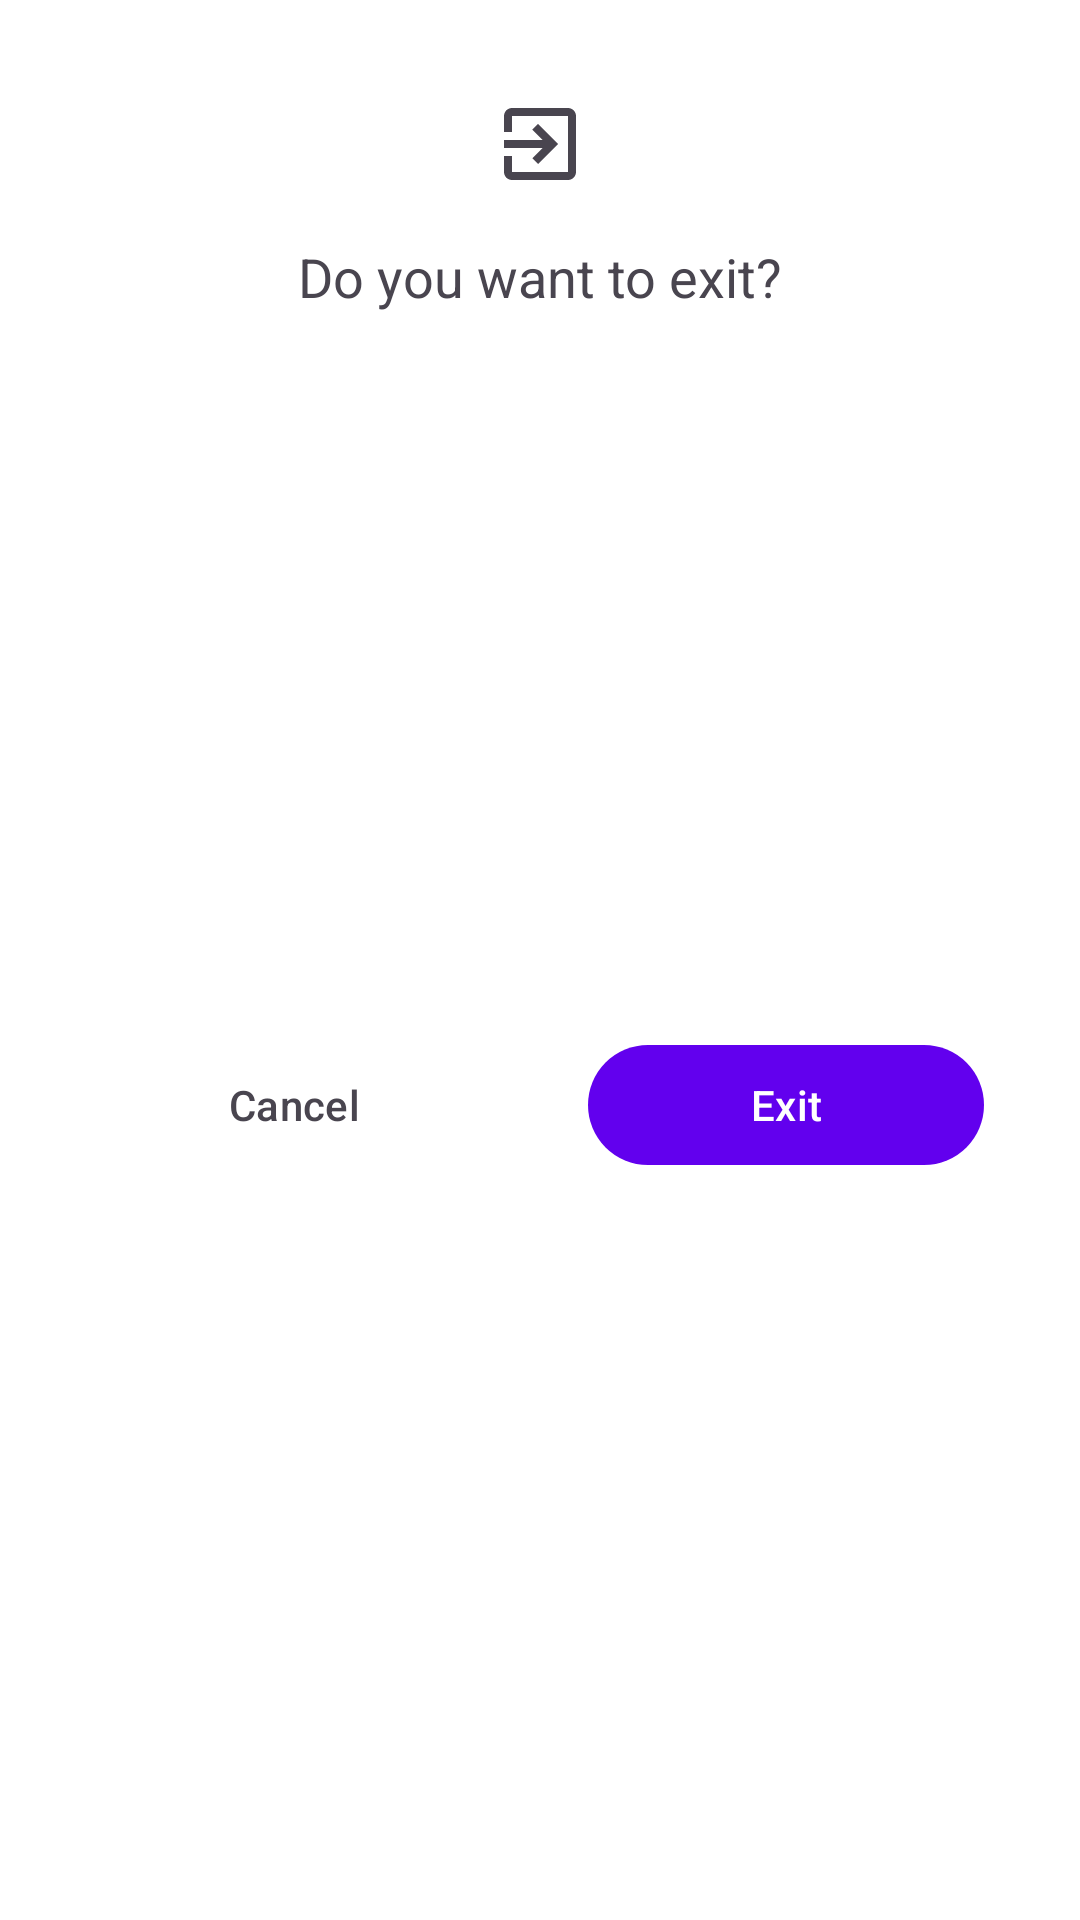

This screen was rendered from an Android layout file. Write that file and the resources it references.
<!-- AndroidManifest.xml: application theme Theme.CameraXSample -->
<!-- res/layout/dialog_exit.xml -->
<?xml version="1.0" encoding="utf-8"?>
<layout xmlns:android="http://schemas.android.com/apk/res/android"
    xmlns:app="http://schemas.android.com/apk/res-auto"
    xmlns:tools="http://schemas.android.com/tools">

    <androidx.constraintlayout.widget.ConstraintLayout
        android:layout_width="match_parent"
        android:layout_height="wrap_content"
        android:background="?attr/colorOnPrimary"
        tools:context=".ui.dialogs.DialogExit">

        <com.google.android.material.imageview.ShapeableImageView
            android:id="@+id/siv_image_Exit"
            android:layout_width="wrap_content"
            android:layout_height="wrap_content"
            android:layout_marginStart="24dp"
            android:layout_marginTop="32dp"
            android:layout_marginEnd="24dp"
            android:src="@drawable/ic_exit"
            app:layout_constraintEnd_toEndOf="parent"
            app:layout_constraintStart_toStartOf="parent"
            app:layout_constraintTop_toTopOf="parent" />

        <com.google.android.material.textview.MaterialTextView
            android:id="@+id/tv_title_Exit"
            android:layout_width="wrap_content"
            android:layout_height="wrap_content"
            android:layout_marginTop="16dp"
            android:text="@string/exit_message"
            android:textAppearance="@style/TextAppearance.AppCompat.Medium"
            app:layout_constraintEnd_toEndOf="@+id/siv_image_Exit"
            app:layout_constraintStart_toStartOf="@+id/siv_image_Exit"
            app:layout_constraintTop_toBottomOf="@+id/siv_image_Exit" />

        <com.google.android.material.button.MaterialButton
            android:id="@+id/mb_exit_Exit"
            android:layout_width="0dp"
            android:layout_height="wrap_content"
            android:layout_marginStart="16dp"
            android:layout_marginTop="24dp"
            android:layout_marginEnd="32dp"
            android:layout_marginBottom="32dp"
            android:text="@string/exit"
            app:layout_constraintBottom_toBottomOf="parent"
            app:layout_constraintEnd_toEndOf="parent"
            app:layout_constraintHorizontal_bias="0.5"
            app:layout_constraintStart_toEndOf="@+id/mb_cancel_Exit"
            app:layout_constraintTop_toBottomOf="@+id/tv_title_Exit" />

        <com.google.android.material.button.MaterialButton
            android:id="@+id/mb_cancel_Exit"
            style="@style/Widget.Material3.Button.TextButton"
            android:layout_width="0dp"
            android:layout_height="wrap_content"
            android:layout_marginStart="32dp"
            android:layout_marginEnd="16dp"
            android:text="@string/cancel"
            android:textColor="?attr/colorControlNormal"
            app:layout_constraintBottom_toBottomOf="@+id/mb_exit_Exit"
            app:layout_constraintEnd_toStartOf="@+id/mb_exit_Exit"
            app:layout_constraintHorizontal_bias="0.5"
            app:layout_constraintStart_toStartOf="parent"
            app:layout_constraintTop_toTopOf="@+id/mb_exit_Exit" />

    </androidx.constraintlayout.widget.ConstraintLayout>
</layout>
<!-- resources referenced by this layout -->
<resources>
  <!-- drawable ic_exit (drawable) -->
  <vector xmlns:android="http://schemas.android.com/apk/res/android"
      android:width="32dp"
      android:height="32dp"
      android:autoMirrored="true"
      android:tint="?attr/colorControlNormal"
      android:viewportWidth="24"
      android:viewportHeight="24">
      <path
          android:fillColor="@android:color/white"
          android:pathData="M10.09,15.59L11.5,17l5,-5 -5,-5 -1.41,1.41L12.67,11H3v2h9.67l-2.58,2.59zM19,3H5c-1.11,0 -2,0.9 -2,2v4h2V5h14v14H5v-4H3v4c0,1.1 0.89,2 2,2h14c1.1,0 2,-0.9 2,-2V5c0,-1.1 -0.9,-2 -2,-2z" />
  </vector>
  <string name="cancel">Cancel</string>
  <string name="exit">Exit</string>
  <string name="exit_message">Do you want to exit?</string>
  <style name="Theme.CameraXSample" parent="Theme.Material3.DayNight.NoActionBar">
          
          <item name="colorPrimary">@color/primary_500</item>
          <item name="colorPrimaryVariant">@color/primary_700</item>
          <item name="colorOnPrimary">@color/white</item>
          
          <item name="colorSecondary">@color/secondary_200</item>
          <item name="colorSecondaryVariant">@color/secondary_700</item>
          <item name="colorOnSecondary">@color/black</item>
          
          <item name="android:statusBarColor">?attr/colorPrimaryVariant</item>
          
      </style>
  <color name="primary_500">#FF6200EE</color>
  <color name="primary_700">#FF3700B3</color>
  <color name="white">#FFFFFFFF</color>
  <color name="secondary_200">#FF03DAC5</color>
  <color name="secondary_700">#FF018786</color>
  <color name="black">#FF000000</color>
</resources>
